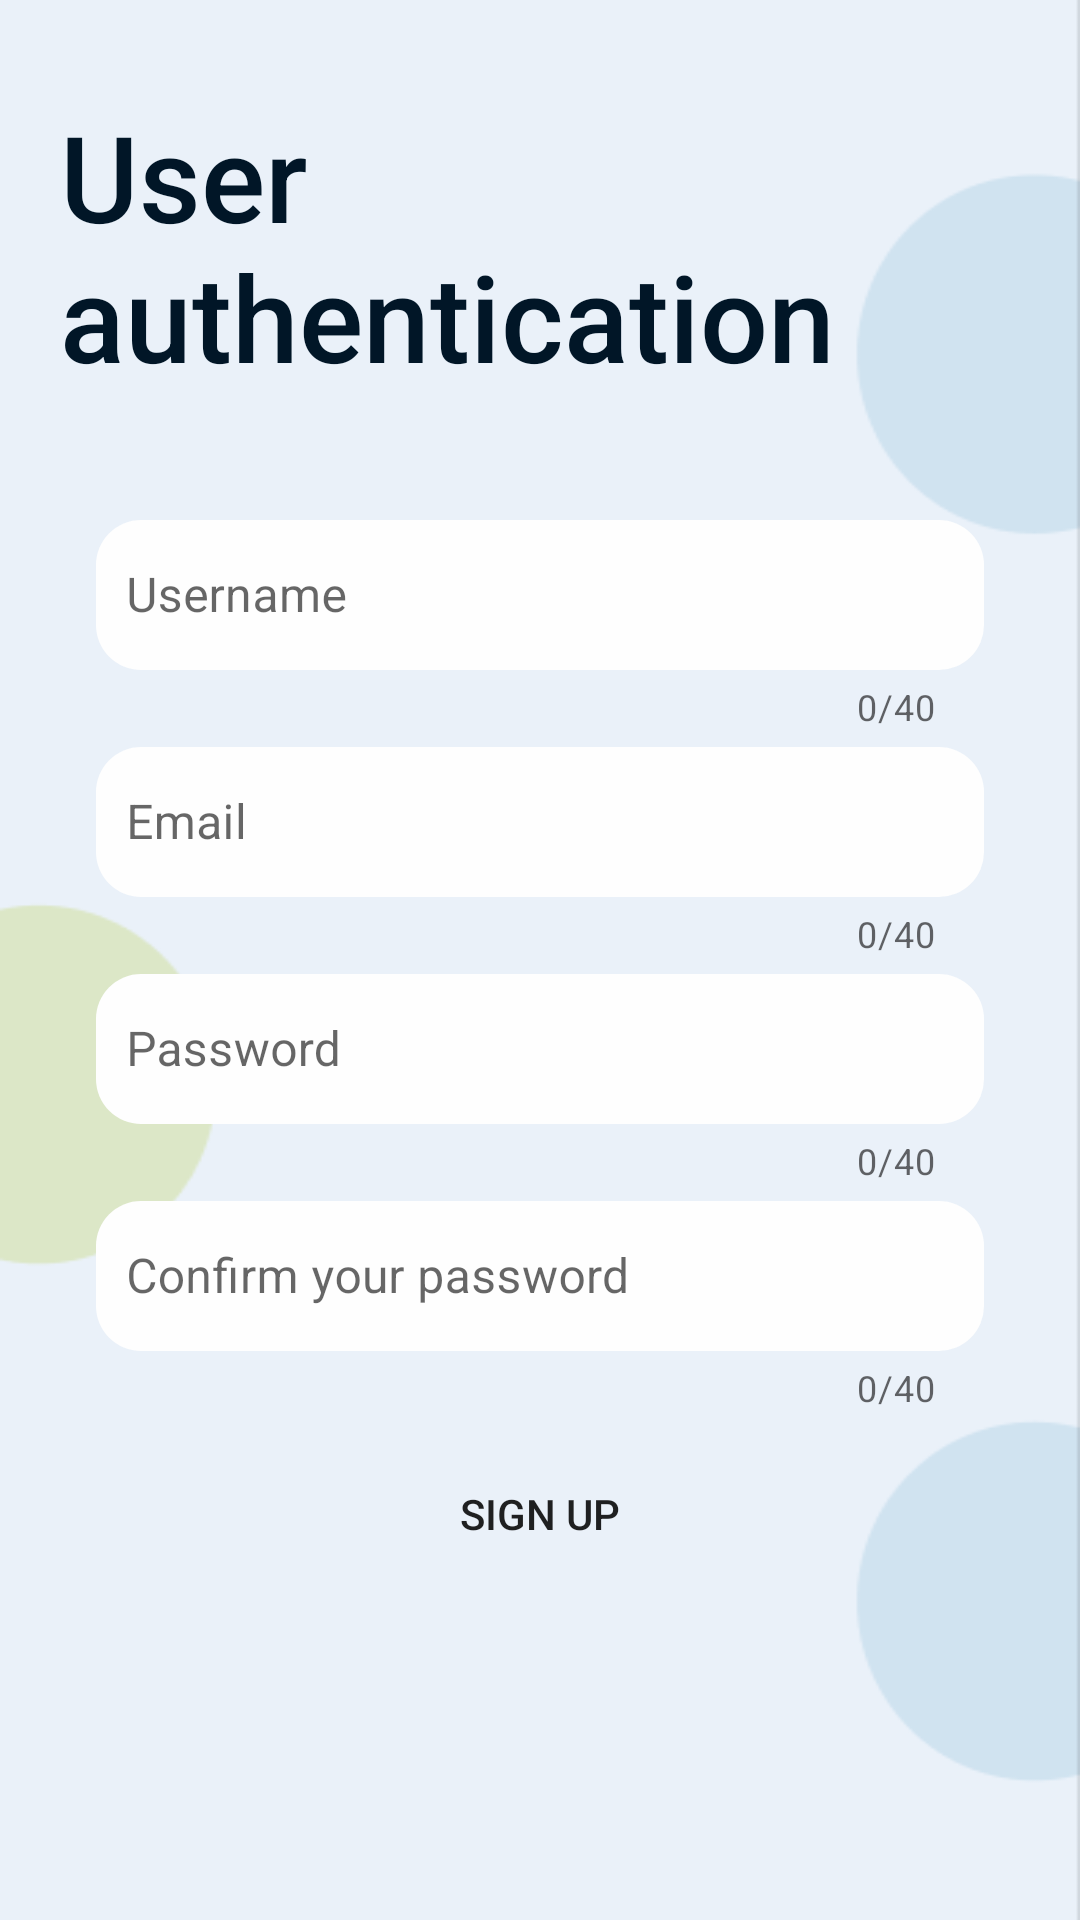

Reconstruct the res/layout file that produces this screen, plus the resources it refers to.
<!-- AndroidManifest.xml: application theme Theme.Androidkotlin -->
<!-- res/layout/activity_sign_up.xml -->
<?xml version="1.0" encoding="utf-8"?>
<androidx.constraintlayout.widget.ConstraintLayout xmlns:android="http://schemas.android.com/apk/res/android"
    xmlns:app="http://schemas.android.com/apk/res-auto"
    xmlns:tools="http://schemas.android.com/tools"
    android:layout_width="match_parent"
    android:layout_height="match_parent"
    tools:context=".view.SignUpActivity"
    style="@style/background">


    <TextView
        android:id="@+id/ViewTitle"
        android:layout_width="wrap_content"
        android:layout_height="wrap_content"
        android:layout_marginStart="16dp"
        android:layout_marginTop="32dp"
        android:layout_marginEnd="16dp"
        android:fontFamily="sans-serif-medium"
        android:text="User authentication"
        style="@style/darkBlue_a_colorNormal"
        android:textSize="40sp"
        app:layout_constraintEnd_toEndOf="parent"
        app:layout_constraintStart_toStartOf="parent"
        app:layout_constraintTop_toTopOf="parent"
        android:paddingLeft="20dp" />

    <ImageView
        android:id="@+id/UserLogo"
        android:layout_width="wrap_content"
        android:layout_height="wrap_content"
        android:layout_marginTop="20dp"
        android:visibility="visible"
        app:layout_constraintEnd_toEndOf="parent"
        app:layout_constraintStart_toStartOf="parent"
        app:layout_constraintTop_toBottomOf="@+id/ViewTitle"
        app:srcCompat="@drawable/user"
        tools:ignore="ContentDescription" />

    <com.google.android.material.textfield.TextInputLayout
        android:id="@+id/usernameContainer"
        style="@style/Widget.MaterialComponents.TextInputLayout.OutlinedBox"
        android:layout_width="match_parent"
        android:layout_height="wrap_content"
        android:layout_marginStart="32dp"
        android:layout_marginTop="16dp"
        android:layout_marginEnd="32dp"
        android:hint="Username"
        app:counterEnabled="true"
        app:counterMaxLength="40"
        app:layout_constraintEnd_toEndOf="parent"
        app:layout_constraintStart_toStartOf="parent"
        app:layout_constraintTop_toBottomOf="@+id/UserLogo">

        <com.google.android.material.textfield.TextInputEditText
            android:id="@+id/usernameTextInput"
            android:layout_width="match_parent"
            android:layout_height="50dp"
            android:background="@drawable/custom_input"
            android:ems="10"
            style="@style/back_gray"
            android:inputType="textPersonName"
            android:maxLength="40"
            android:paddingLeft="10dp" />
    </com.google.android.material.textfield.TextInputLayout>

    <com.google.android.material.textfield.TextInputLayout
        android:id="@+id/emailContainer"
        style="@style/Widget.MaterialComponents.TextInputLayout.OutlinedBox"
        android:layout_width="match_parent"
        android:layout_height="wrap_content"
        android:layout_marginStart="32dp"
        android:layout_marginEnd="32dp"
        android:hint="Email"
        app:counterEnabled="true"
        app:counterMaxLength="40"
        app:layout_constraintEnd_toEndOf="parent"
        app:layout_constraintStart_toStartOf="parent"
        app:layout_constraintTop_toBottomOf="@+id/usernameContainer">

        <com.google.android.material.textfield.TextInputEditText
            android:id="@+id/emailTextInput"
            style="@style/back_gray"
            android:layout_width="match_parent"
            android:layout_height="50dp"
            android:background="@drawable/custom_input"
            android:ems="10"
            android:inputType="textPersonName"
            android:maxLength="40"
            android:paddingLeft="10dp" />
    </com.google.android.material.textfield.TextInputLayout>

    <com.google.android.material.textfield.TextInputLayout
        android:id="@+id/passwordContainer"
        style="@style/Widget.MaterialComponents.TextInputLayout.OutlinedBox"
        android:layout_width="match_parent"
        android:layout_height="wrap_content"
        android:layout_marginStart="32dp"
        android:layout_marginEnd="32dp"
        android:hint="Password"
        app:counterEnabled="true"
        app:counterMaxLength="40"
        app:layout_constraintEnd_toEndOf="parent"
        app:layout_constraintStart_toStartOf="parent"
        app:layout_constraintTop_toBottomOf="@+id/emailContainer">

        <com.google.android.material.textfield.TextInputEditText
            android:id="@+id/passwordTextInput"
            style="@style/back_gray"
            android:layout_width="match_parent"
            android:layout_height="50dp"
            android:background="@drawable/custom_input"
            android:ems="10"
            android:inputType="textPassword"
            android:maxLength="40"
            android:paddingLeft="10dp" />
    </com.google.android.material.textfield.TextInputLayout>

    <com.google.android.material.textfield.TextInputLayout
        android:id="@+id/passwordConfirmationContainer"
        style="@style/Widget.MaterialComponents.TextInputLayout.OutlinedBox"
        android:layout_width="match_parent"
        android:layout_height="wrap_content"
        android:layout_marginStart="32dp"
        android:layout_marginEnd="32dp"
        android:hint="Confirm your password"
        app:counterEnabled="true"
        app:counterMaxLength="40"
        app:layout_constraintEnd_toEndOf="parent"
        app:layout_constraintStart_toStartOf="parent"
        app:layout_constraintTop_toBottomOf="@+id/passwordContainer">

        <com.google.android.material.textfield.TextInputEditText
            android:id="@+id/passwordConfirmationTextInput"
            style="@style/back_gray"
            android:layout_width="match_parent"
            android:layout_height="50dp"
            android:background="@drawable/custom_input"
            android:ems="10"
            android:inputType="textPassword"
            android:maxLength="40"
            android:paddingLeft="10dp" />
    </com.google.android.material.textfield.TextInputLayout>

    <Button
        android:id="@+id/btnSignUp"
        android:layout_width="150dp"
        android:layout_height="wrap_content"
        android:layout_marginStart="32dp"
        android:layout_marginTop="10dp"
        android:layout_marginEnd="32dp"
        android:background="@drawable/btn_rounded"
        android:text="Sign up"
        app:layout_constraintEnd_toEndOf="parent"
        app:layout_constraintStart_toStartOf="parent"
        app:layout_constraintTop_toBottomOf="@+id/passwordConfirmationContainer" />


</androidx.constraintlayout.widget.ConstraintLayout>
<!-- resources referenced by this layout -->
<resources>
  <!-- drawable custom_input (drawable) -->
  <?xml version="1.0" encoding="utf-8"?>
  <selector xmlns:android="http://schemas.android.com/apk/res/android">
      <item android:state_enabled="true">
          <shape android:shape="rectangle">
              <solid android:color="@color/white"/>
              <corners android:radius="15dp"/>
              <stroke android:color="#A5BE00"/>
          </shape>
      </item>
  </selector>
  <style name="back_gray">
          <item name="android:backgroundTint">@color/white</item>
          <item name="android:background">@color/white</item>
      </style>
  <style name="background">
          <item name="android:background">@drawable/back</item>
      </style>
  <style name="darkBlue_a_colorNormal">
          <item name="android:textColor">@color/dark_blue</item>
      </style>
  <style name="Theme.Androidkotlin" parent="Theme.MaterialComponents.DayNight.NoActionBar">
          
          <item name="colorPrimary">@color/green</item>
          <item name="colorPrimaryVariant">@color/dark_blue</item>
          <item name="colorOnPrimary">@color/white</item>
          
          <item name="colorSecondary">@color/green</item>
          <item name="colorSecondaryVariant">@color/blue_petroleo</item>
          <item name="colorOnSecondary">@color/red</item>
          
          <item name="android:statusBarColor">?attr/colorPrimary</item>
          
      </style>
  <color name="white">#FEFEFE</color>
  <!-- drawable back: png bitmap (drawable, 5696 bytes) -->
  <color name="dark_blue">#011627</color>
  <color name="green">#A5BE00</color>
  <color name="blue_petroleo">#0075A2</color>
  <color name="red">#F44336</color>
</resources>
